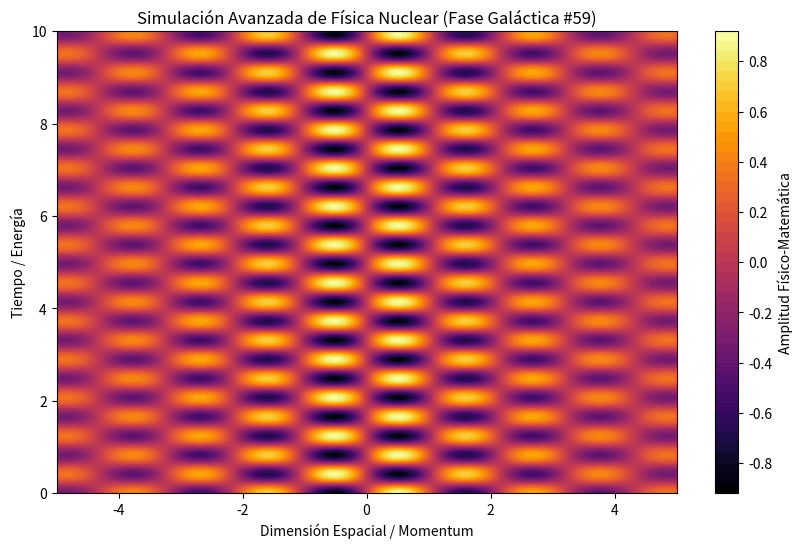

Reproduce this figure in Python.
%matplotlib inline
# Simulación Galáctica: Física Nuclear - Variante 59
import numpy as np
import matplotlib.pyplot as plt

# Parámetros Físicos Aleatorios
param_1 = 2.901
param_2 = 7.593
param_3 = 0.222

t = np.linspace(0, 10, 500)
x = np.linspace(-5, 5, 500)
X, T = np.meshgrid(x, t)

# Ecuación Base (Avanzada)
Z = np.sin(X * param_1) * np.cos(T * param_2) * np.exp(-np.abs(X) * param_3)

plt.figure(figsize=(10, 6))
plt.contourf(X, T, Z, 50, cmap='inferno')
plt.colorbar(label='Amplitud Físico-Matemática')
plt.title(r'Simulación Avanzada de Física Nuclear (Fase Galáctica #59)')
plt.xlabel('Dimensión Espacial / Momentum')
plt.ylabel('Tiempo / Energía')
plt.show()
